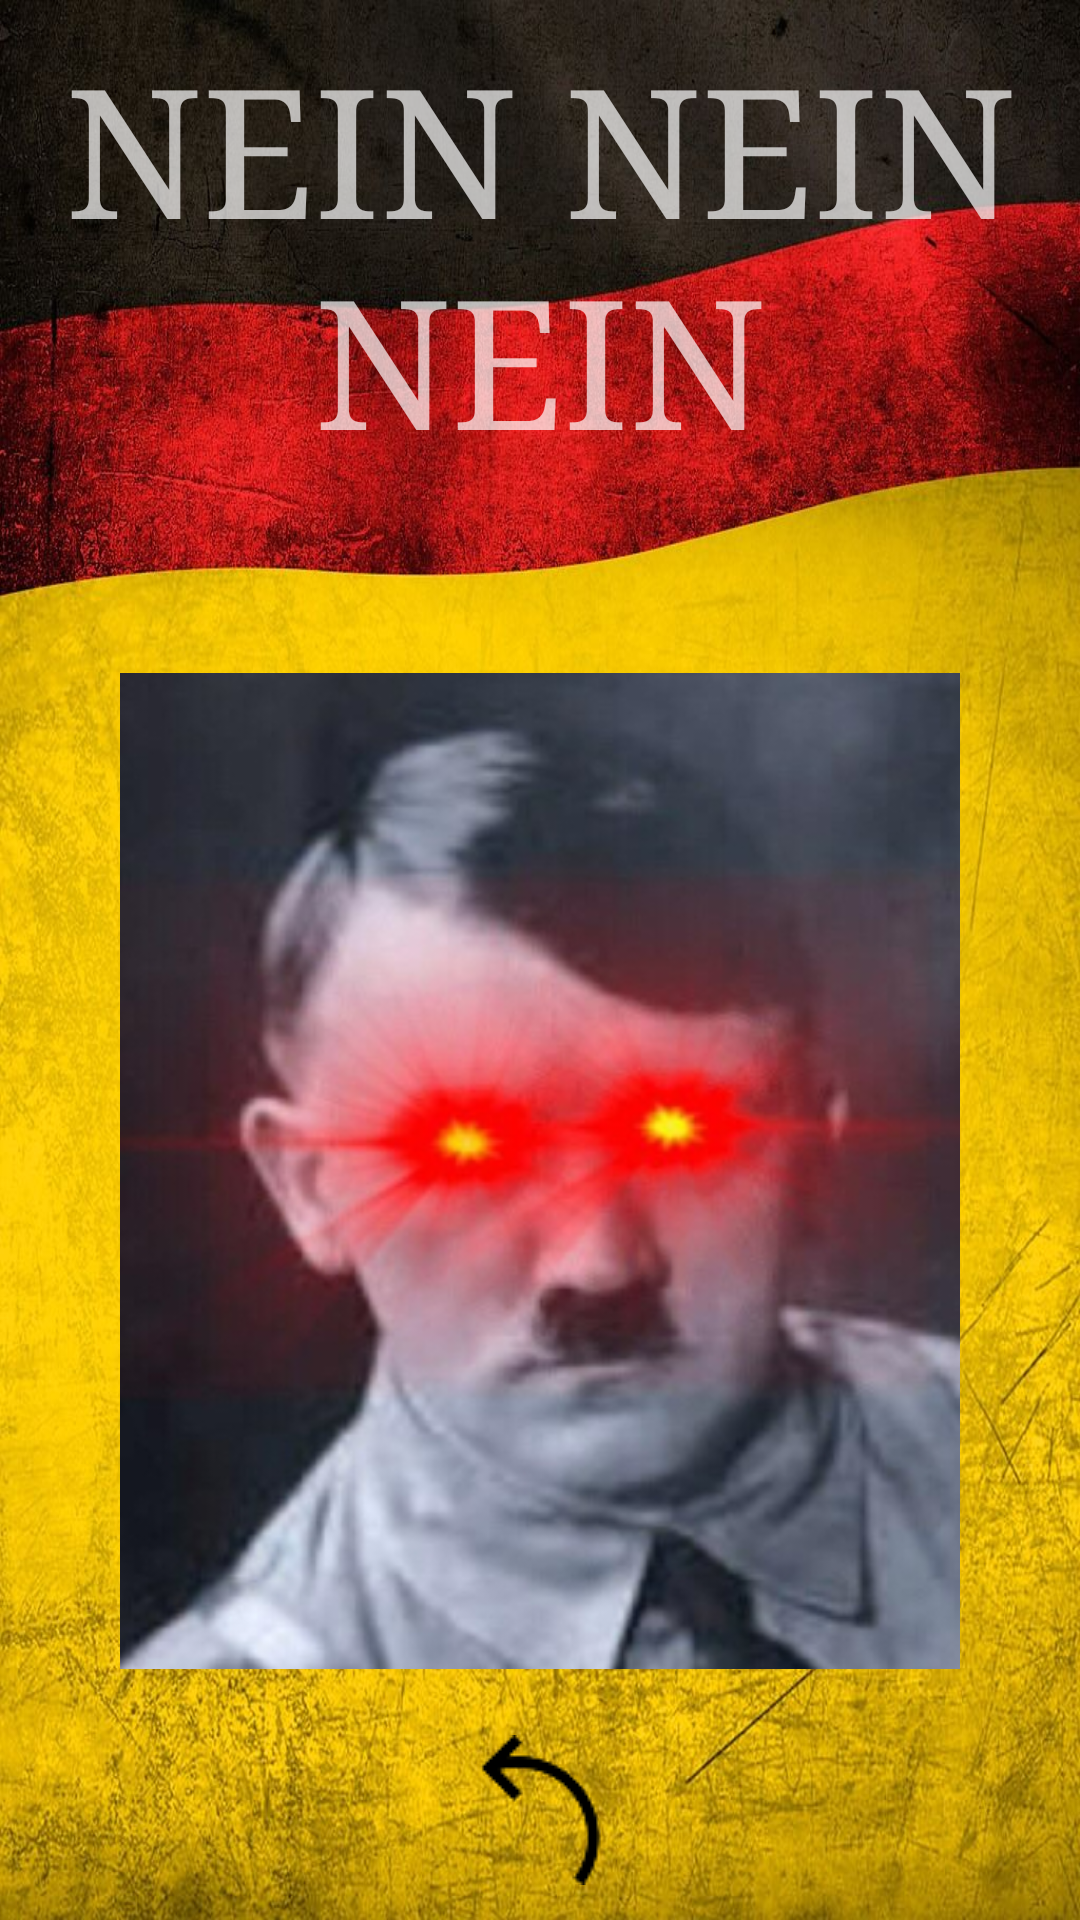

Here is an Android app screen rendered from its layout file. Give the layout XML and the strings, colors and styles it references.
<!-- AndroidManifest.xml: application theme Theme.AppCompat.NoActionBar -->
<!-- res/layout/activity_suspenso.xml -->
<?xml version="1.0" encoding="utf-8"?>
<LinearLayout xmlns:android="http://schemas.android.com/apk/res/android"
    xmlns:app="http://schemas.android.com/apk/res-auto"
    xmlns:tools="http://schemas.android.com/tools"
    android:layout_width="match_parent"
    android:layout_height="match_parent"
    android:orientation="vertical"
    tools:context=".Suspenso"
    android:background="@drawable/bandera2"
    >

    <TextView
        android:id="@+id/veredicto"
        android:layout_width="match_parent"
        android:layout_height="wrap_content"
        android:text="@string/suspenso"
        android:layout_marginTop="10dp"
        android:layout_marginBottom="5dp"
        android:textSize="60dp"
        android:textAlignment="center"
        android:fontFamily="serif"
        />

    <TextView
        android:id="@+id/nota"
        android:layout_width="match_parent"
        android:layout_height="wrap_content"
        android:text=""
        android:textAlignment="center"
        android:textSize="35dp"
        android:layout_marginTop="10dp"
        android:layout_marginBottom="0dp"
        android:textColor="@color/white"
        android:fontFamily="serif-monospace"/>

    <ImageView
        android:id="@+id/imageView"
        android:layout_width="match_parent"
        android:layout_height="wrap_content"
        android:layout_marginLeft="40dp"
        android:layout_marginRight="40dp"
        android:layout_marginTop="0dp"
        app:srcCompat="@drawable/suspenso" />

    <ImageButton
        android:id="@+id/volverMenu"
        android:layout_width="match_parent"
        android:layout_height="wrap_content"
        app:srcCompat="@drawable/flechavolv"
        android:background="@color/material_on_surface_stroke"
        android:layout_marginTop="10dp"
        android:onClick="saliraprobado"/>


</LinearLayout>
<!-- resources referenced by this layout -->
<resources>
  <color name="white">#FFFFFFFF</color>
  <!-- drawable bandera2: jpg bitmap (drawable, 218535 bytes) -->
  <!-- drawable flechavolv: png bitmap (drawable, 899 bytes) -->
  <!-- drawable suspenso: jpg bitmap (drawable, 75547 bytes) -->
  <string name="suspenso">NEIN NEIN NEIN</string>
</resources>
